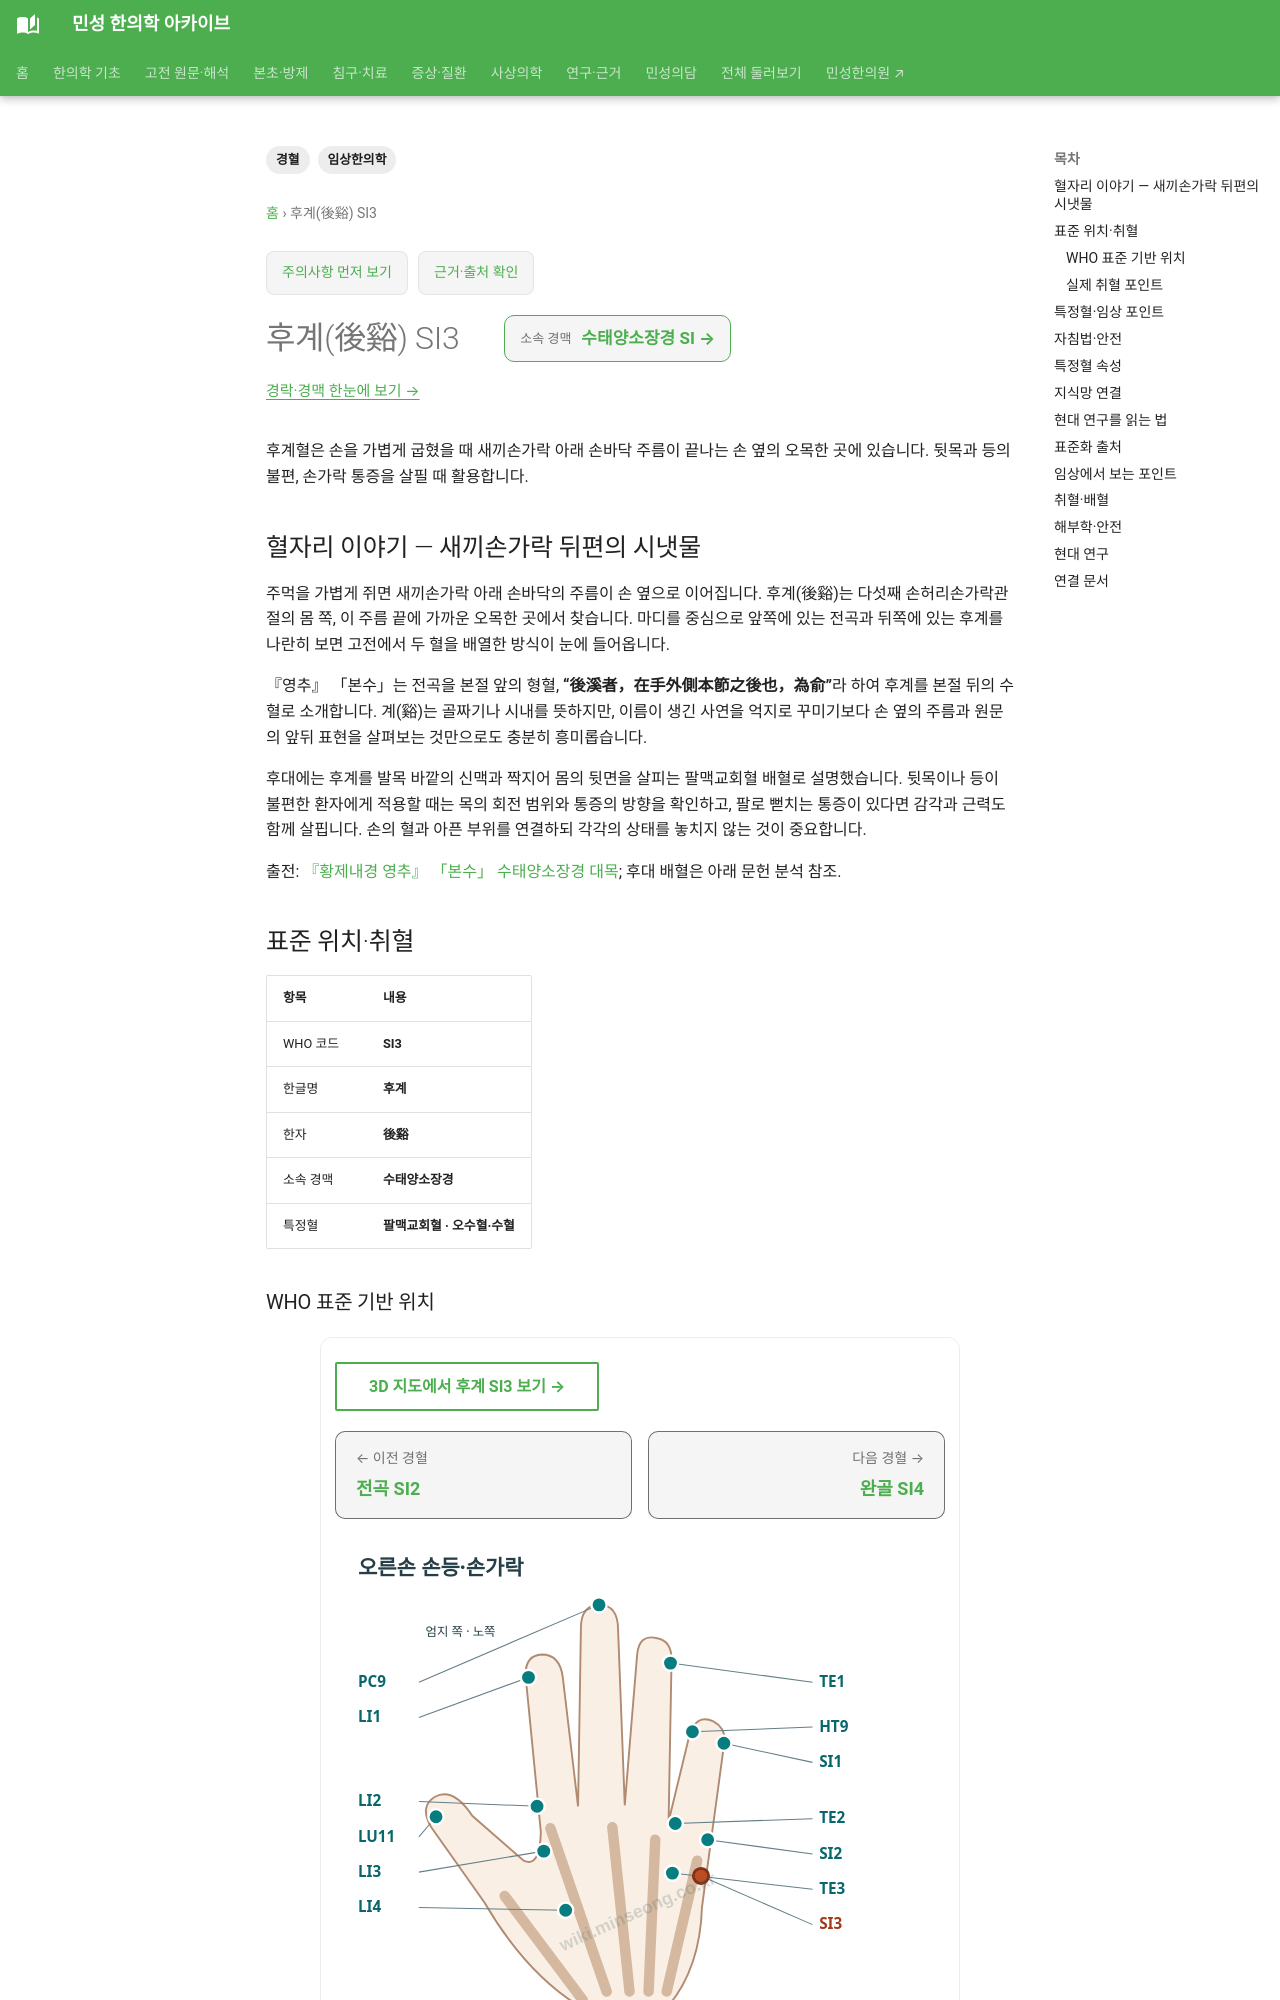

repository: joowon1111/minseong-korean-medicine-wiki · page: acupuncture/points/si3-houxi/index.html · generator: mkdocs

---
title: 후계(後谿) SI3
description: 후계혈의 새끼손가락 쪽 손 위치와 뒷목·등의 불편에 대한 전통적 활용을 설명합니다.
tags: [경혈, 임상한의학]
---
# 후계(後谿) SI3

후계혈은 손을 가볍게 굽혔을 때 새끼손가락 아래 손바닥 주름이 끝나는 손 옆의 오목한 곳에 있습니다. 뒷목과 등의 불편, 손가락 통증을 살필 때 활용합니다.

## 혈자리 이야기 — 새끼손가락 뒤편의 시냇물

주먹을 가볍게 쥐면 새끼손가락 아래 손바닥의 주름이 손 옆으로 이어집니다. 후계(後谿)는 다섯째 손허리손가락관절의 몸 쪽, 이 주름 끝에 가까운 오목한 곳에서 찾습니다. 마디를 중심으로 앞쪽에 있는 전곡과 뒤쪽에 있는 후계를 나란히 보면 고전에서 두 혈을 배열한 방식이 눈에 들어옵니다.

『영추』 「본수」는 전곡을 본절 앞의 형혈, **“後溪者，在手外側本節之後也，為俞”**라 하여 후계를 본절 뒤의 수혈로 소개합니다. 계(谿)는 골짜기나 시내를 뜻하지만, 이름이 생긴 사연을 억지로 꾸미기보다 손 옆의 주름과 원문의 앞뒤 표현을 살펴보는 것만으로도 충분히 흥미롭습니다.

후대에는 후계를 발목 바깥의 신맥과 짝지어 몸의 뒷면을 살피는 팔맥교회혈 배혈로 설명했습니다. 뒷목이나 등이 불편한 환자에게 적용할 때는 목의 회전 범위와 통증의 방향을 확인하고, 팔로 뻗치는 통증이 있다면 감각과 근력도 함께 살핍니다. 손의 혈과 아픈 부위를 연결하되 각각의 상태를 놓치지 않는 것이 중요합니다.

출전: [『황제내경 영추』 「본수」 수태양소장경 대목](https://ctext.org/text.pl?if=gb&node=80975&show=parallel); 후대 배혈은 아래 문헌 분석 참조.

<!-- MS_ACUPOINT_ATLAS_43_START -->
## 표준 위치·취혈

| 항목 | 내용 |
|---|---|
| WHO 코드 | **SI3** |
| 한글명 | **후계** |
| 한자 | **後谿** |
| 소속 경맥 | **수태양소장경** |
| 특정혈 | **팔맥교회혈 · 오수혈·수혈** |

### WHO 표준 기반 위치

손등, 다섯째 손허리손가락관절(the 5th metacarpophalangeal joint) 자쪽의 몸 쪽 오목한 곳, 赤白肉際.

### 실제 취혈 포인트

손을 약간 굽혔을 때, 손바닥의 먼 쪽 가로피부주름(distal transverse skin crease)의 자쪽 끝, 赤白肉際에서 취혈한다.
